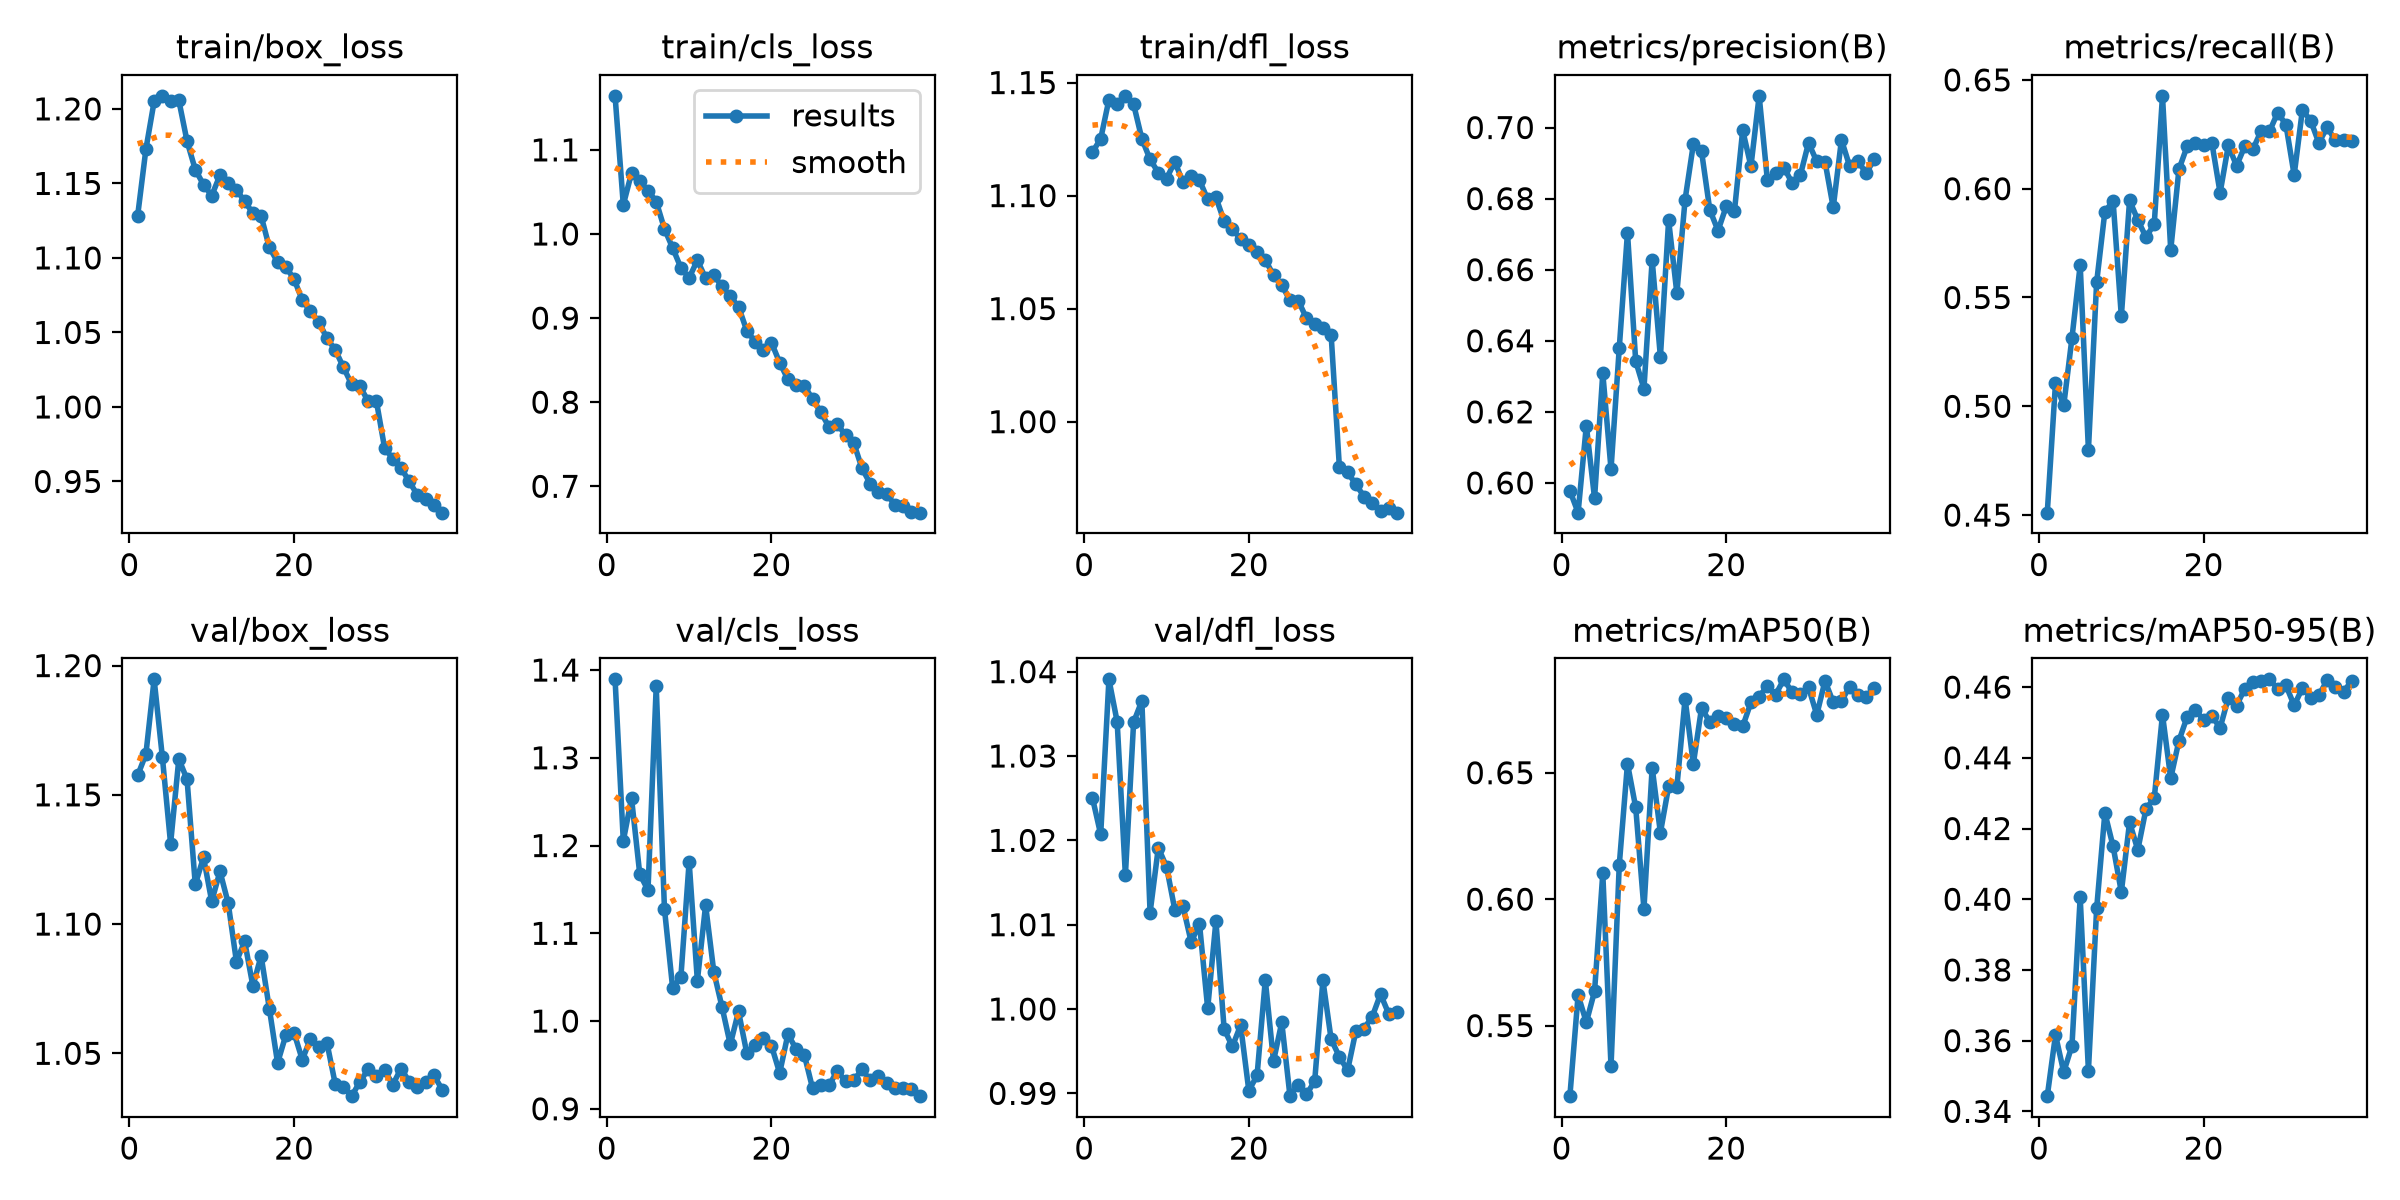

Data behind this chart, as committed beside it:
epoch, time, train/box_loss, train/cls_loss, train/dfl_loss, metrics/precision(B), metrics/recall(B), metrics/mAP50(B), metrics/mAP50-95(B), val/box_loss, val/cls_loss, val/dfl_loss, lr/pg0, lr/pg1, lr/pg2
1, 197.3, 1.128, 1.164, 1.119, 0.5978, 0.4511, 0.5221, 0.3443, 1.157, 1.389, 1.025, 0.0004161, 0.0004161, 0.0004161
2, 376.7, 1.173, 1.035, 1.125, 0.5916, 0.5107, 0.5621, 0.3616, 1.166, 1.205, 1.021, 0.0008315, 0.0008315, 0.0008315
3, 568.1, 1.205, 1.072, 1.142, 0.6161, 0.5004, 0.5513, 0.3511, 1.195, 1.254, 1.039, 0.001242, 0.001242, 0.001242
4, 753.7, 1.209, 1.063, 1.141, 0.5957, 0.5314, 0.5636, 0.3585, 1.165, 1.168, 1.034, 0.001233, 0.001233, 0.001233
5, 929, 1.205, 1.052, 1.144, 0.6309, 0.565, 0.6102, 0.4005, 1.131, 1.149, 1.016, 0.00122, 0.00122, 0.00122
6, 312.8, 1.206, 1.039, 1.14, 0.6039, 0.48, 0.5339, 0.3515, 1.164, 1.381, 1.034, 0.001203, 0.001203, 0.001203
7, 456.5, 1.178, 1.006, 1.125, 0.6379, 0.557, 0.6135, 0.3974, 1.156, 1.128, 1.037, 0.001183, 0.001183, 0.001183
8, 628.4, 1.159, 0.9833, 1.116, 0.6704, 0.5895, 0.6536, 0.4244, 1.115, 1.037, 1.011, 0.001159, 0.001159, 0.001159
9, 772.6, 1.149, 0.9598, 1.11, 0.6343, 0.5943, 0.6363, 0.4149, 1.126, 1.051, 1.019, 0.001132, 0.001132, 0.001132
10, 919.6, 1.142, 0.9477, 1.107, 0.6265, 0.5414, 0.5961, 0.402, 1.109, 1.181, 1.017, 0.001102, 0.001102, 0.001102
11, 1067, 1.155, 0.9688, 1.115, 0.6628, 0.5947, 0.652, 0.4218, 1.12, 1.046, 1.012, 0.001069, 0.001069, 0.001069
12, 1216, 1.15, 0.9474, 1.106, 0.6354, 0.5856, 0.6263, 0.4139, 1.108, 1.132, 1.012, 0.001033, 0.001033, 0.001033
13, 1399, 1.146, 0.951, 1.109, 0.6739, 0.5777, 0.6446, 0.4256, 1.086, 1.056, 1.008, 0.0009949, 0.0009949, 0.0009949
14, 1513, 1.138, 0.9376, 1.107, 0.6534, 0.5838, 0.6442, 0.4286, 1.093, 1.016, 1.01, 0.0009545, 0.0009545, 0.0009545
15, 1624, 1.13, 0.9258, 1.098, 0.6797, 0.6427, 0.6792, 0.4522, 1.076, 0.9733, 1, 0.0009122, 0.0009122, 0.0009122
16, 1735, 1.128, 0.9137, 1.099, 0.6952, 0.5718, 0.6535, 0.4342, 1.088, 1.011, 1.01, 0.000868, 0.000868, 0.000868
17, 1846, 1.107, 0.8851, 1.089, 0.6933, 0.6089, 0.6756, 0.4448, 1.067, 0.9636, 0.9976, 0.0008225, 0.0008225, 0.0008225
18, 2014, 1.097, 0.8721, 1.085, 0.6768, 0.6195, 0.6701, 0.4516, 1.046, 0.9727, 0.9956, 0.0007757, 0.0007757, 0.0007757
19, 2207, 1.094, 0.8625, 1.081, 0.671, 0.6211, 0.6723, 0.4536, 1.057, 0.9812, 0.9981, 0.000728, 0.000728, 0.000728
20, 2401, 1.086, 0.871, 1.078, 0.6778, 0.6202, 0.6715, 0.4506, 1.058, 0.972, 0.9903, 0.0006798, 0.0006798, 0.0006798
21, 2519, 1.072, 0.847, 1.075, 0.6765, 0.6211, 0.6694, 0.4519, 1.048, 0.9408, 0.9921, 0.0006312, 0.0006312, 0.0006312
22, 2630, 1.064, 0.8271, 1.072, 0.6992, 0.5981, 0.6683, 0.4485, 1.056, 0.9849, 1.003, 0.0005827, 0.0005827, 0.0005827
23, 2741, 1.057, 0.8201, 1.065, 0.6891, 0.6199, 0.6778, 0.4569, 1.053, 0.9682, 0.9938, 0.0005345, 0.0005345, 0.0005345
24, 2852, 1.046, 0.8196, 1.06, 0.7089, 0.6105, 0.6801, 0.4548, 1.054, 0.9613, 0.9984, 0.0004868, 0.0004868, 0.0004868
25, 2963, 1.038, 0.8037, 1.054, 0.6852, 0.6195, 0.6843, 0.4595, 1.038, 0.9233, 0.9897, 0.00044, 0.00044, 0.00044
26, 3074, 1.027, 0.7881, 1.054, 0.6871, 0.6182, 0.6809, 0.4614, 1.037, 0.927, 0.991, 0.0003945, 0.0003945, 0.0003945
27, 3186, 1.015, 0.7704, 1.046, 0.6887, 0.6267, 0.6869, 0.4616, 1.033, 0.9266, 0.9899, 0.0003503, 0.0003503, 0.0003503
28, 3297, 1.014, 0.7743, 1.043, 0.6845, 0.6263, 0.6818, 0.4622, 1.039, 0.9433, 0.9914, 0.000308, 0.000308, 0.000308
29, 3407, 1.004, 0.7605, 1.041, 0.6866, 0.635, 0.6812, 0.4595, 1.044, 0.9314, 1.003, 0.0002676, 0.0002676, 0.0002676
30, 3518, 1.004, 0.7516, 1.038, 0.6957, 0.6294, 0.6838, 0.4605, 1.041, 0.9323, 0.9964, 0.0002294, 0.0002294, 0.0002294
31, 3638, 0.9726, 0.7215, 0.9801, 0.6905, 0.6063, 0.6729, 0.4548, 1.044, 0.9449, 0.9943, 0.0001937, 0.0001937, 0.0001937
32, 3747, 0.9653, 0.703, 0.9776, 0.6904, 0.6362, 0.6863, 0.4597, 1.038, 0.9326, 0.9927, 0.0001607, 0.0001607, 0.0001607
33, 3857, 0.959, 0.6927, 0.9723, 0.6775, 0.6313, 0.6779, 0.457, 1.044, 0.9368, 0.9974, 0.0001307, 0.0001307, 0.0001307
34, 3968, 0.95, 0.6913, 0.9669, 0.6965, 0.621, 0.6784, 0.4577, 1.039, 0.9294, 0.9977, 0.0001037, 0.0001037, 0.0001037
35, 4078, 0.9408, 0.6776, 0.9638, 0.6891, 0.6283, 0.6841, 0.4619, 1.037, 0.9234, 0.9991, 7.99397e-05, 7.99397e-05, 7.99397e-05
36, 4186, 0.9379, 0.6771, 0.9604, 0.6906, 0.6222, 0.6808, 0.46, 1.039, 0.9235, 1.002, 5.95995e-05, 5.95995e-05, 5.95995e-05
37, 4349, 0.9342, 0.6696, 0.9618, 0.6872, 0.6225, 0.6801, 0.4587, 1.041, 0.9226, 0.9994, 4.27838e-05, 4.27838e-05, 4.27838e-05
38, 4506, 0.9291, 0.6686, 0.9597, 0.6911, 0.6218, 0.6837, 0.4617, 1.036, 0.9144, 0.9996, 2.95961e-05, 2.95961e-05, 2.95961e-05
